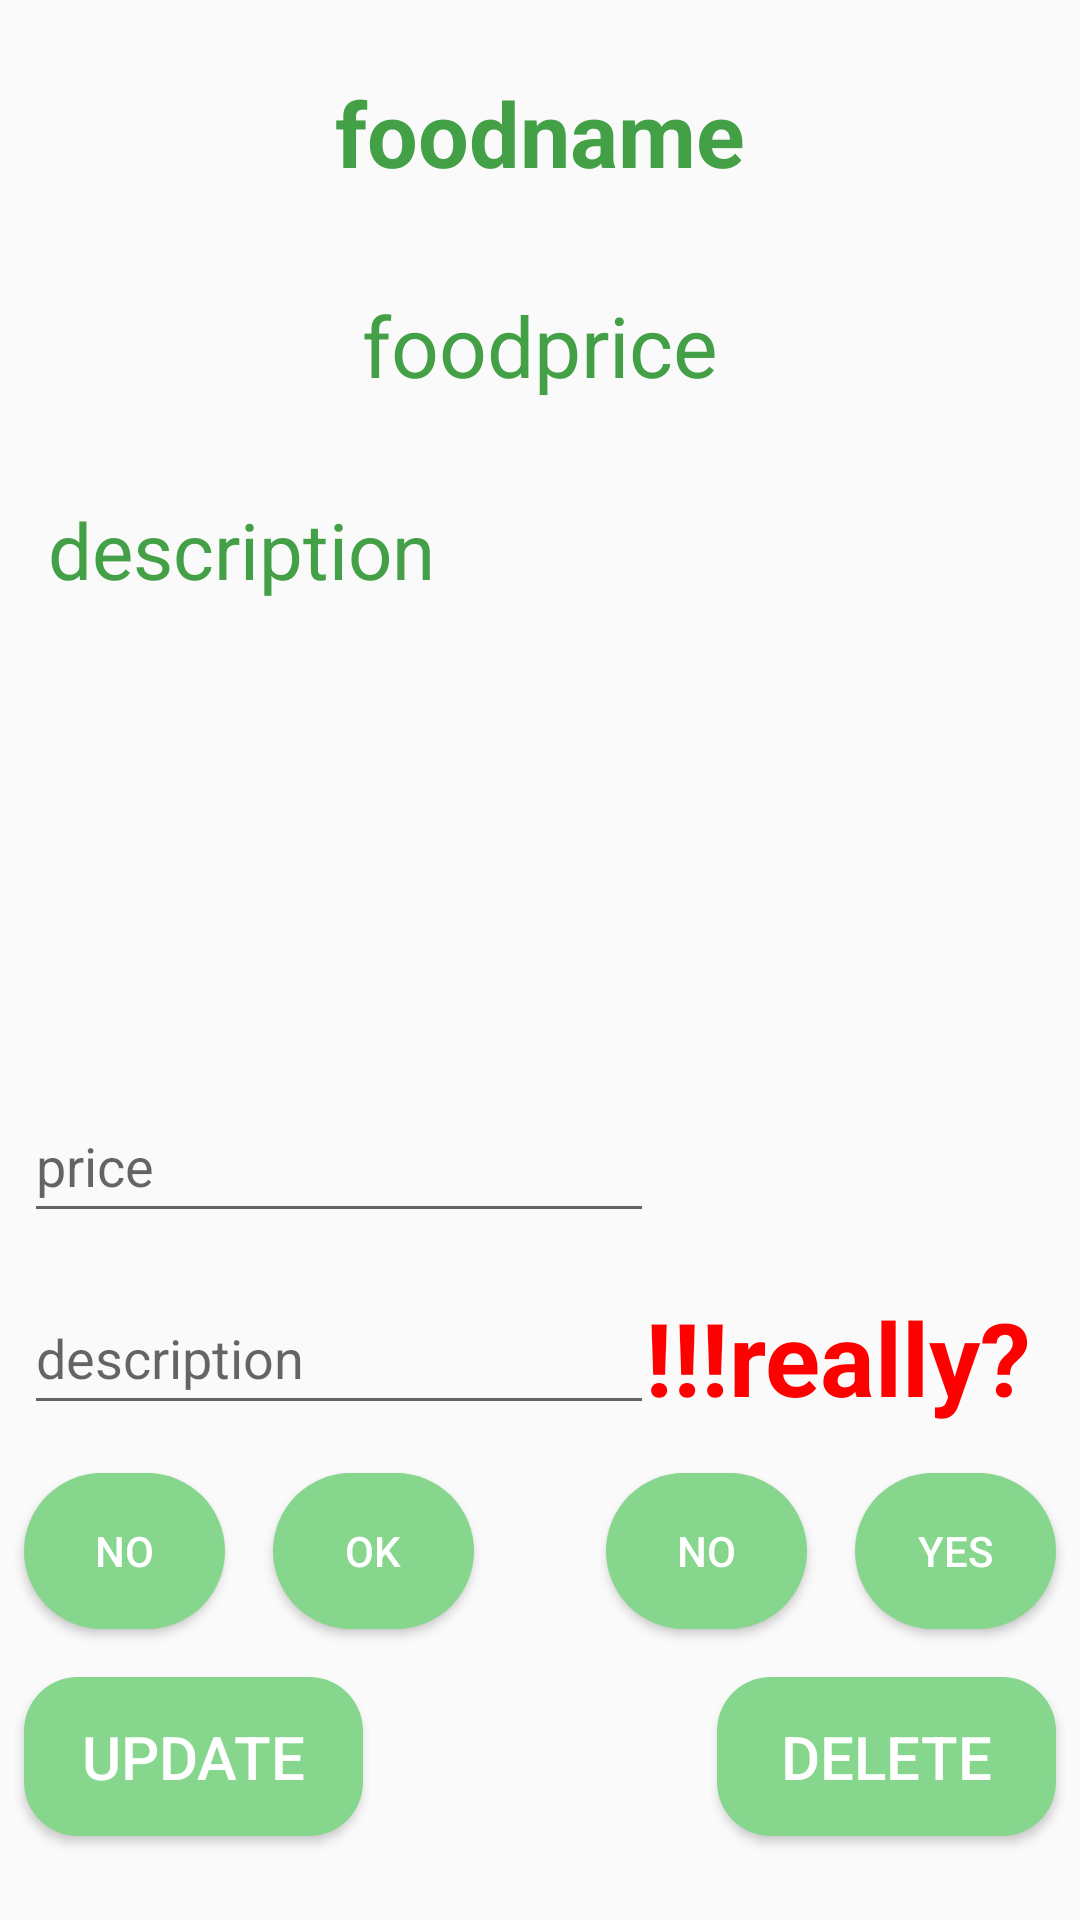

Produce the Android XML layout that renders to this screen, including the resource entries it uses.
<!-- AndroidManifest.xml: application theme Theme.OrderApp -->
<!-- res/layout/activity_shop_detail.xml -->
<?xml version="1.0" encoding="utf-8"?>
<androidx.constraintlayout.widget.ConstraintLayout xmlns:android="http://schemas.android.com/apk/res/android"
    xmlns:app="http://schemas.android.com/apk/res-auto"
    xmlns:tools="http://schemas.android.com/tools"
    android:layout_width="match_parent"
    android:layout_height="match_parent"
    tools:context=".ShopDetail">

    <TextView
        android:id="@+id/Storefoodname"
        android:layout_width="wrap_content"
        android:layout_height="wrap_content"
        android:layout_marginTop="24dp"
        android:text="foodname"
        android:textColor="#43A047"
        android:textSize="30sp"
        android:textStyle="bold"
        app:layout_constraintEnd_toEndOf="parent"
        app:layout_constraintStart_toStartOf="parent"
        app:layout_constraintTop_toTopOf="parent" />

    <TextView
        android:id="@+id/Storefoodprice"
        android:layout_width="wrap_content"
        android:layout_height="wrap_content"
        android:layout_marginTop="32dp"
        android:text="foodprice"
        android:textColor="#43A047"
        android:textSize="28sp"
        app:layout_constraintEnd_toEndOf="parent"
        app:layout_constraintHorizontal_bias="0.5"
        app:layout_constraintStart_toStartOf="parent"
        app:layout_constraintTop_toBottomOf="@+id/Storefoodname" />

    <TextView
        android:id="@+id/Storefooddescription"
        android:layout_width="0dp"
        android:layout_height="wrap_content"
        android:layout_marginStart="16dp"
        android:layout_marginTop="32dp"
        android:layout_marginEnd="16dp"
        android:text="description"
        android:textColor="#43A047"
        android:textSize="26sp"
        app:layout_constraintEnd_toEndOf="parent"
        app:layout_constraintStart_toStartOf="parent"
        app:layout_constraintTop_toBottomOf="@+id/Storefoodprice" />

    <EditText
        android:id="@+id/updateprice"
        android:layout_width="wrap_content"
        android:layout_height="wrap_content"
        android:layout_marginStart="8dp"
        android:layout_marginBottom="16dp"
        android:ems="10"
        android:hint="price"
        android:inputType="textPersonName"
        android:minHeight="48dp"
        app:layout_constraintBottom_toTopOf="@+id/updatedes"
        app:layout_constraintStart_toStartOf="parent" />

    <EditText
        android:id="@+id/updatedes"
        android:layout_width="wrap_content"
        android:layout_height="wrap_content"
        android:layout_marginStart="8dp"
        android:layout_marginBottom="16dp"
        android:ems="10"
        android:hint="description"
        android:inputType="textPersonName"
        android:minHeight="48dp"
        app:layout_constraintBottom_toTopOf="@+id/notokupdate"
        app:layout_constraintStart_toStartOf="parent" />

    <Button
        android:id="@+id/updatebtn"
        android:layout_width="113dp"
        android:layout_height="53dp"
        android:layout_marginStart="8dp"
        android:layout_marginBottom="28dp"
        android:background="@drawable/btn_background"
        android:text="update"
        android:textColor="#FFFFFF"
        android:textSize="20sp"
        app:layout_constraintBottom_toBottomOf="parent"
        app:layout_constraintStart_toStartOf="parent" />

    <Button
        android:id="@+id/deletebtn"
        android:layout_width="113dp"
        android:layout_height="53dp"
        android:layout_marginEnd="8dp"
        android:layout_marginBottom="28dp"
        android:background="@drawable/btn_background"
        android:text="delete"
        android:textColor="#FFFFFF"
        android:textSize="20sp"
        app:layout_constraintBottom_toBottomOf="parent"
        app:layout_constraintEnd_toEndOf="parent" />

    <Button
        android:id="@+id/okupdate"
        android:layout_width="67dp"
        android:layout_height="52dp"
        android:layout_marginStart="16dp"
        android:layout_marginBottom="16dp"
        android:background="@drawable/btn1_background"
        android:text="ok"
        android:textColor="#FFFFFF"
        app:layout_constraintBottom_toTopOf="@+id/updatebtn"
        app:layout_constraintStart_toEndOf="@+id/notokupdate" />

    <Button
        android:id="@+id/notokupdate"
        android:layout_width="67dp"
        android:layout_height="52dp"
        android:layout_marginStart="8dp"
        android:layout_marginBottom="16dp"
        android:background="@drawable/btn1_background"
        android:text="No"
        android:textColor="#FFFFFF"
        app:layout_constraintBottom_toTopOf="@+id/updatebtn"
        app:layout_constraintStart_toStartOf="parent" />

    <TextView
        android:id="@+id/doublecheck"
        android:layout_width="wrap_content"
        android:layout_height="wrap_content"
        android:layout_marginEnd="16dp"
        android:layout_marginBottom="16dp"
        android:text="!!!really?"
        android:textColor="#FF0000"
        android:textSize="34sp"
        android:textStyle="bold"
        app:layout_constraintBottom_toTopOf="@+id/okdelete"
        app:layout_constraintEnd_toEndOf="parent" />

    <Button
        android:id="@+id/notokdelete"
        android:layout_width="67dp"
        android:layout_height="52dp"
        android:layout_marginEnd="16dp"
        android:layout_marginBottom="16dp"
        android:background="@drawable/btn1_background"
        android:text="No"
        android:textColor="#FFFFFF"
        app:layout_constraintBottom_toTopOf="@+id/deletebtn"
        app:layout_constraintEnd_toStartOf="@+id/okdelete" />

    <Button
        android:id="@+id/okdelete"
        android:layout_width="67dp"
        android:layout_height="52dp"
        android:layout_marginEnd="8dp"
        android:layout_marginBottom="16dp"
        android:background="@drawable/btn1_background"
        android:text="Yes"
        android:textColor="#FFFFFF"
        app:layout_constraintBottom_toTopOf="@+id/deletebtn"
        app:layout_constraintEnd_toEndOf="parent" />
</androidx.constraintlayout.widget.ConstraintLayout>
<!-- resources referenced by this layout -->
<resources>
  <!-- drawable btn1_background (drawable) -->
  <?xml version="1.0" encoding="utf-8"?>
  <shape xmlns:android="http://schemas.android.com/apk/res/android">
      <solid android:color="@color/green"/>
      <corners android:radius="60dp"/>
      <size android:width="120dp" android:height="120dp"/>
  </shape>
  <!-- drawable btn_background (drawable) -->
  <?xml version="1.0" encoding="utf-8"?>
  <shape xmlns:android="http://schemas.android.com/apk/res/android">
      <corners android:radius="18dp"/>
      <solid android:color="@color/green"/>
  </shape>
  <style name="Theme.OrderApp" parent="Theme.AppCompat.Light.NoActionBar">
          
          <item name="colorPrimary">@color/purple_500</item>
          <item name="colorPrimaryVariant">@color/purple_700</item>
          <item name="colorOnPrimary">@color/white</item>
          
          <item name="colorSecondary">@color/teal_200</item>
          <item name="colorSecondaryVariant">@color/teal_700</item>
          <item name="colorOnSecondary">@color/black</item>
          
          <item name="android:statusBarColor" tools:targetApi="l">?attr/colorPrimaryVariant</item>
          
      </style>
  <color name="green">#FF86D68D</color>
  <color name="purple_500">#FF6200EE</color>
  <color name="purple_700">#FF3700B3</color>
  <color name="white">#FFFFFFFF</color>
  <color name="teal_200">#FF03DAC5</color>
  <color name="teal_700">#FF018786</color>
  <color name="black">#FF000000</color>
</resources>
